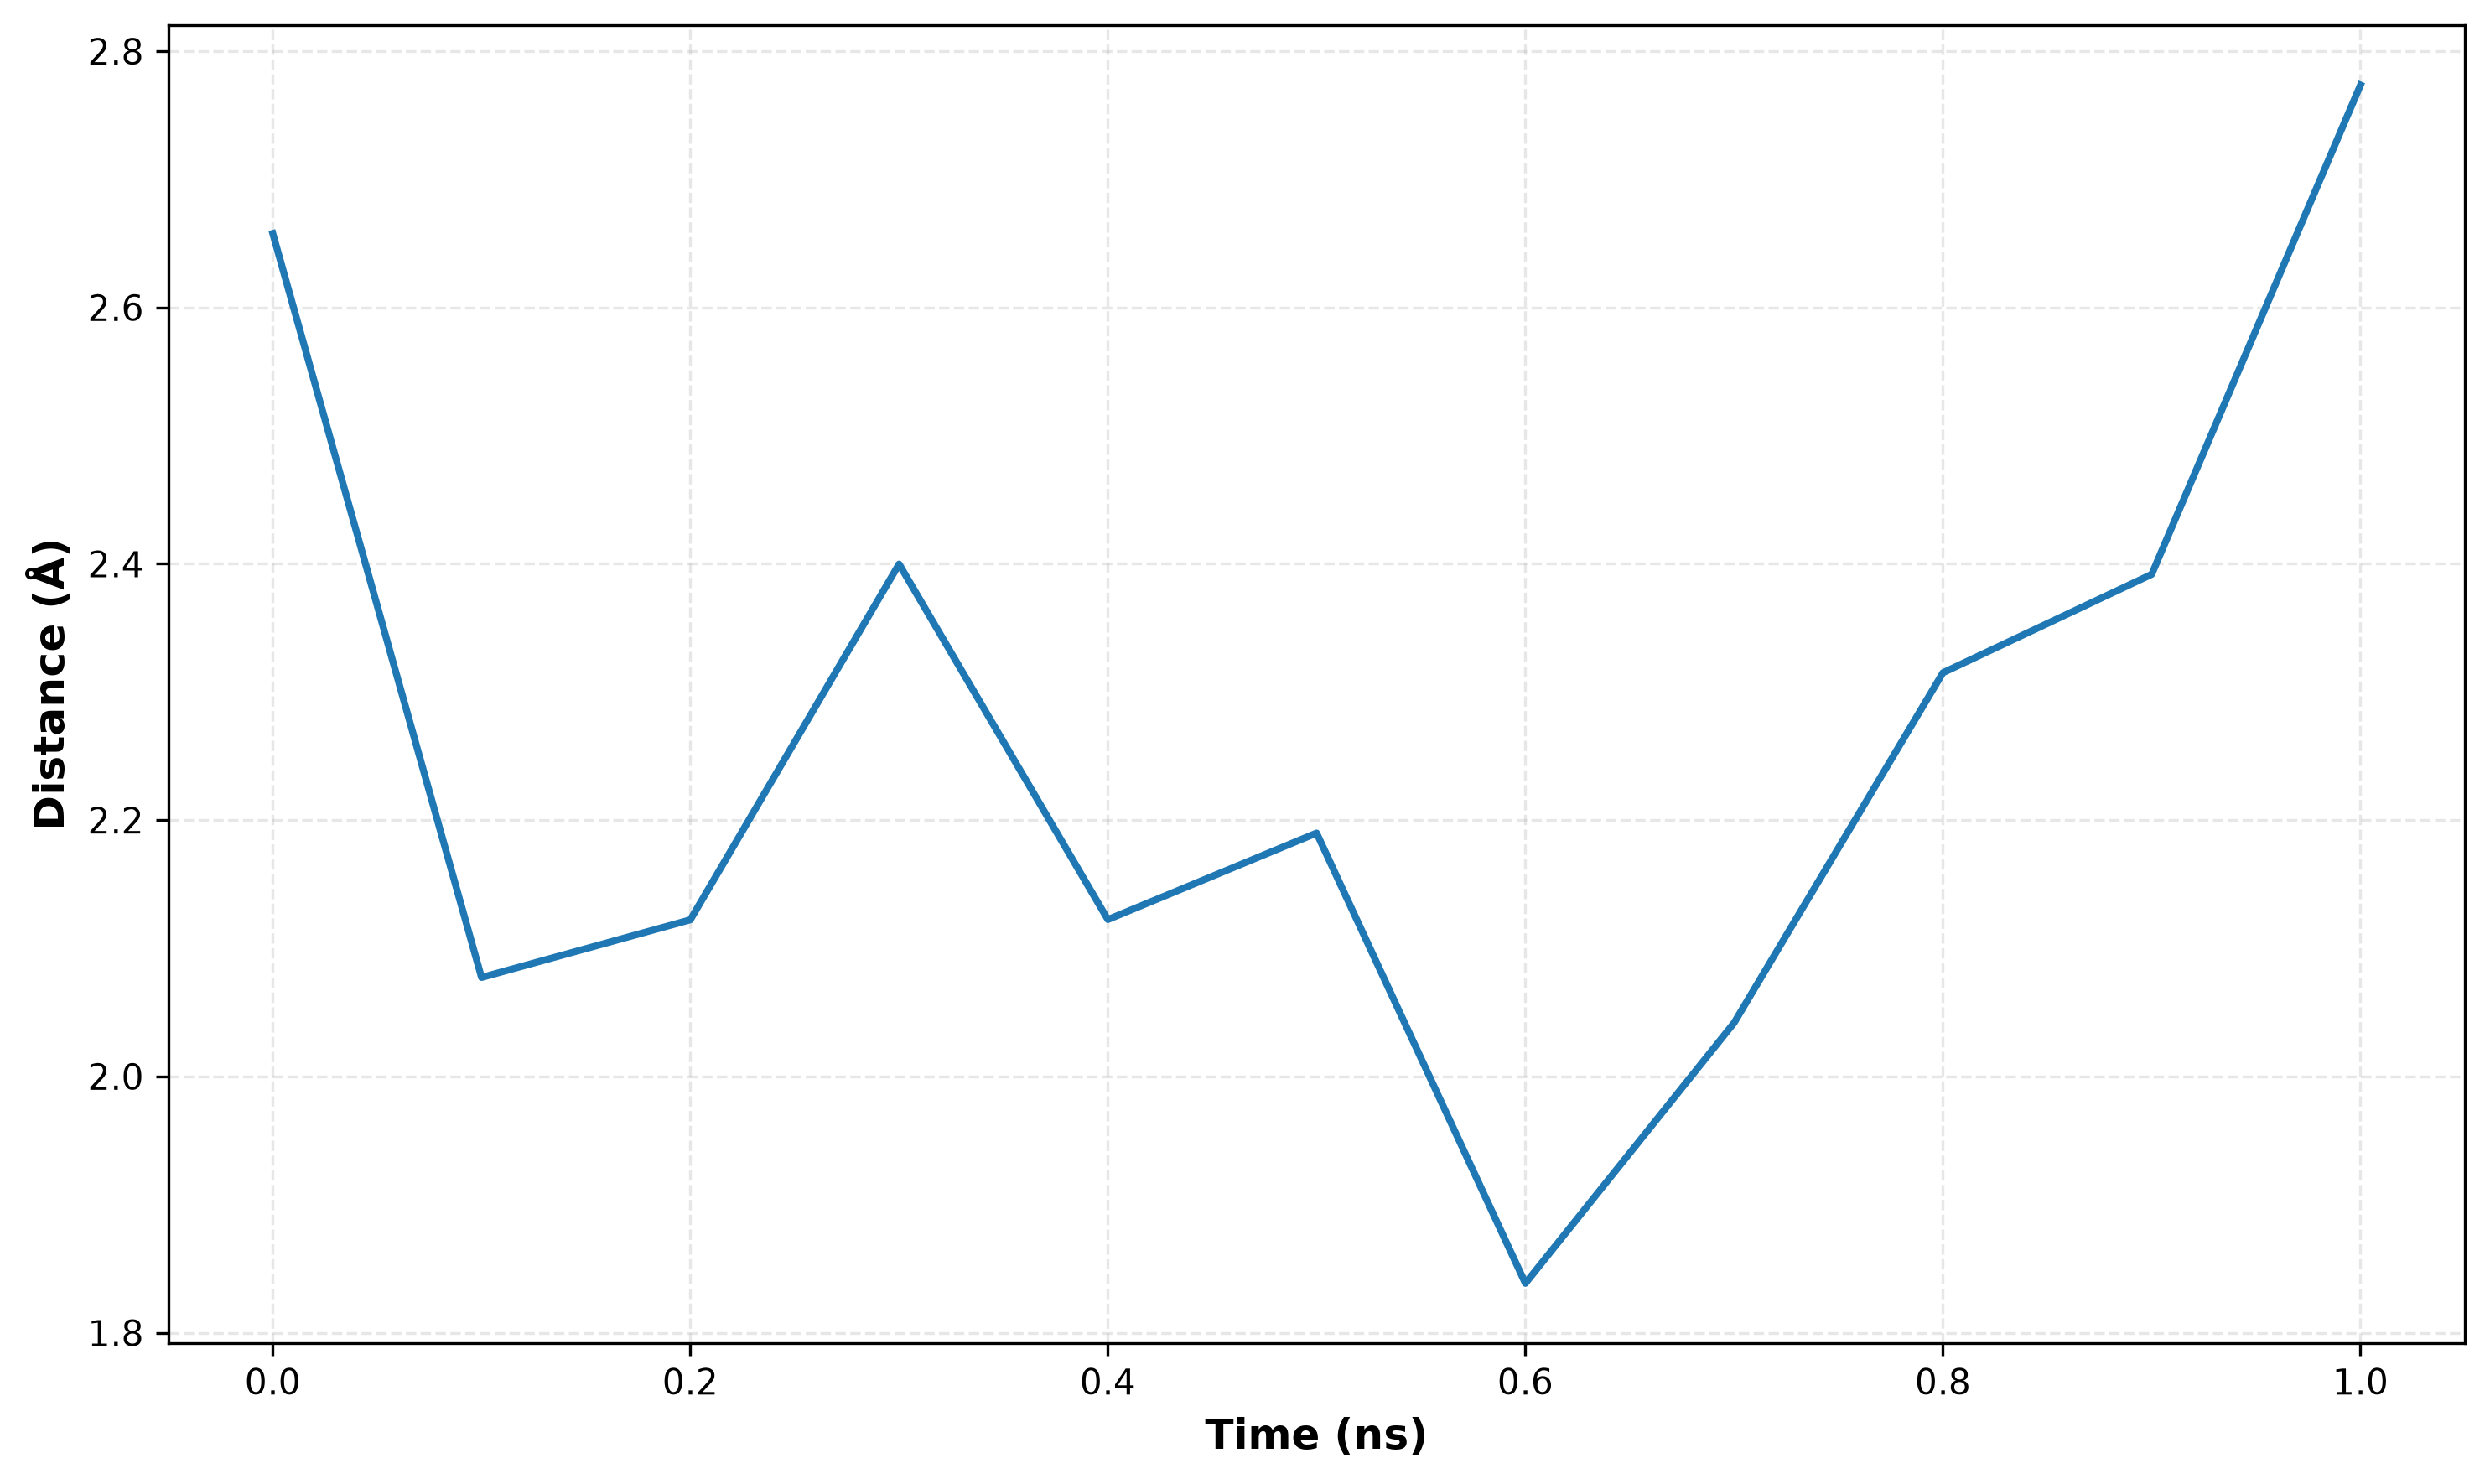

Values plotted in this chart, from the file beside it:
frame, time_ns, distance_angstrom
0, 0.0000, 2.658
1, 0.1000, 2.077
2, 0.2000, 2.122
3, 0.3000, 2.4
4, 0.4000, 2.122
5, 0.5000, 2.19
6, 0.6000, 1.839
7, 0.7000, 2.042
8, 0.8000, 2.315
9, 0.9000, 2.392
10, 1, 2.774
